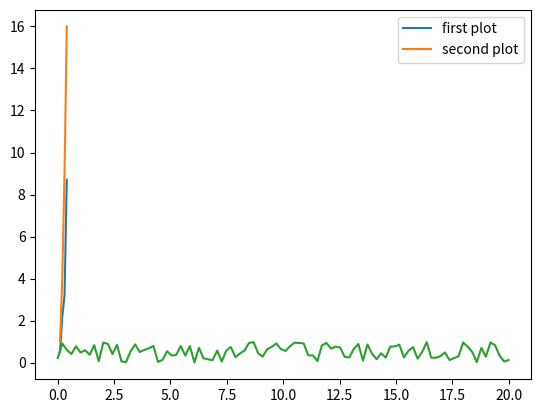

Python code for this plot:
# -*- coding: utf-8 -*-
"""pyplot.ipynb

Automatically generated by Colaboratory.

Original file is located at
    https://colab.research.google.com/<link-removed>
"""

import numpy as np
import matplotlib.pyplot as plt

x1 = [0.1, 0.2, 0.3, 0.4]
y1 = [0.5, 2.2, 3.2, 8.7]
x2 = [0.1, 0.2, 0.3, 0.4]
y2 = [1, 4, 9, 16]

plt.plot(x1, y1, label='first plot')
plt.plot(x2, y2, label='second plot')
plt.legend()

num = 100
x = np.linspace(0, 20, num)
print(x)

y = np.random.rand(num)
print(y)

plt.plot(x, y)